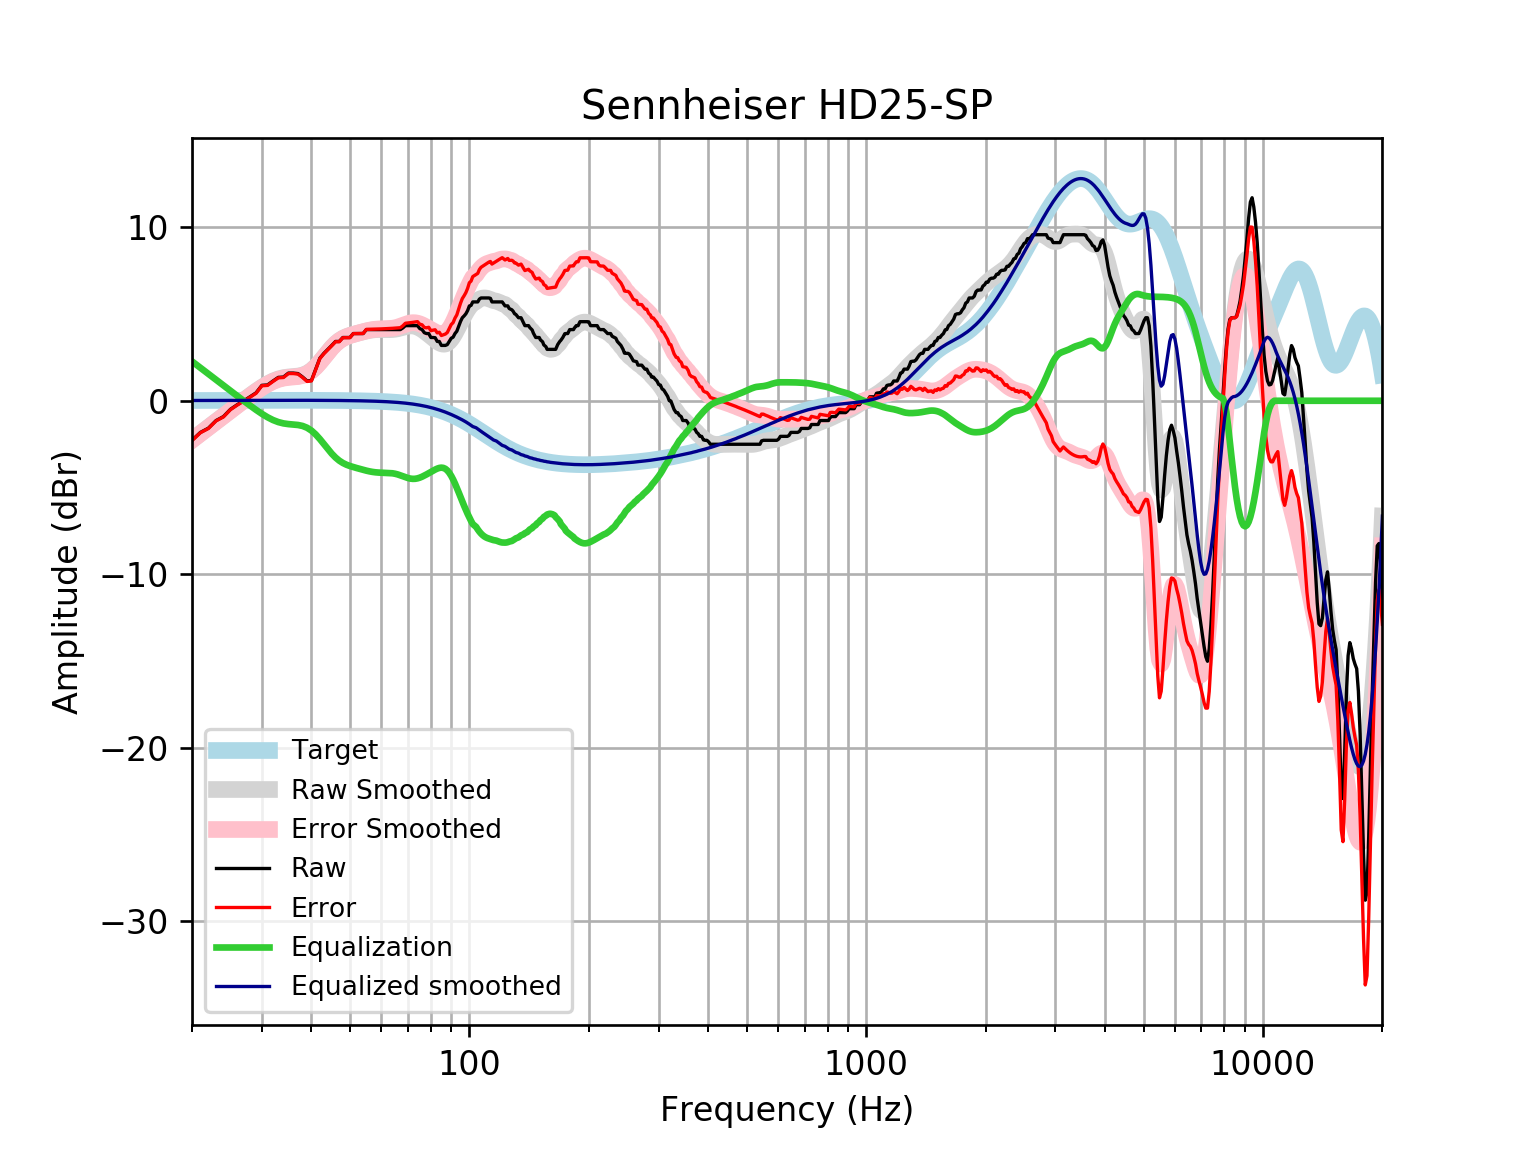

Values plotted in this chart, from the file beside it:
frequency, raw, error, smoothed, error_smoothed, equalization, equalized_raw, equalized_smoothed, target
20, -2.279, -2.296, -2.254, -2.271, 2.271, -0.008461, 0.01646, 0.01648
21, -1.823, -1.841, -1.882, -1.9, 1.9, 0.07658, 0.01765, 0.01765
22, -1.578, -1.597, -1.526, -1.544, 1.544, -0.03356, 0.01877, 0.01876
23, -1.14, -1.159, -1.184, -1.204, 1.204, 0.06447, 0.01984, 0.01983
24, -0.9117, -0.9325, -0.8581, -0.879, 0.879, -0.03269, 0.02085, 0.02084
25, -0.4916, -0.5134, -0.5479, -0.5697, 0.5697, 0.07813, 0.02181, 0.02179
26, -0.2279, -0.2506, -0.252, -0.2748, 0.2748, 0.04684, 0.02271, 0.02269
27, -2.7755575615628914e-17, -0.02353, 0.03005, 0.006502, -0.006502, -0.006502, 0.02355, 0.02353
28, 0.2279, 0.2036, 0.2979, 0.2736, -0.2736, -0.04563, 0.02433, 0.02431
29, 0.4558, 0.4308, 0.5489, 0.5238, -0.5238, -0.06797, 0.02504, 0.02502
30, 0.8897, 0.864, 0.7775, 0.7518, -0.7518, 0.1379, 0.02567, 0.02566
31, 0.9117, 0.8855, 0.9763, 0.9501, -0.9501, -0.03838, 0.02623, 0.02622
32, 1.14, 1.113, 1.137, 1.111, -1.111, 0.02883, 0.02668, 0.02668
33, 1.348, 1.321, 1.256, 1.229, -1.229, 0.119, 0.02704, 0.02704
34, 1.368, 1.34, 1.331, 1.304, -1.304, 0.06336, 0.02728, 0.02728
35, 1.595, 1.568, 1.373, 1.345, -1.345, 0.2501, 0.0274, 0.0274
36, 1.595, 1.568, 1.396, 1.369, -1.369, 0.2268, 0.02739, 0.02739
37, 1.566, 1.539, 1.424, 1.396, -1.396, 0.1698, 0.02723, 0.02723
38, 1.368, 1.341, 1.479, 1.452, -1.452, -0.08471, 0.02691, 0.02692
39, 1.14, 1.113, 1.583, 1.556, -1.556, -0.4168, 0.02643, 0.02644
40, 1.17, 1.144, 1.746, 1.72, -1.72, -0.5495, 0.02578, 0.02579
41, 1.82, 1.795, 1.966, 1.941, -1.941, -0.1208, 0.02495, 0.02496
42, 2.455, 2.431, 2.231, 2.208, -2.208, 0.2472, 0.02393, 0.02393
43, 2.735, 2.712, 2.52, 2.497, -2.497, 0.2378, 0.02272, 0.02272
44, 2.963, 2.942, 2.807, 2.785, -2.785, 0.1777, 0.0213, 0.0213
45, 3.191, 3.171, 3.069, 3.049, -3.049, 0.1418, 0.01968, 0.01967
46, 3.419, 3.401, 3.291, 3.273, -3.273, 0.1456, 0.01785, 0.01783
47, 3.419, 3.403, 3.467, 3.451, -3.451, -0.03259, 0.01579, 0.01577
48, 3.647, 3.633, 3.599, 3.586, -3.586, 0.06078, 0.0135, 0.01347
49, 3.647, 3.636, 3.696, 3.685, -3.685, -0.03859, 0.01097, 0.01094
50, 3.647, 3.639, 3.769, 3.761, -3.761, -0.1139, 0.008186, 0.008144
51, 3.875, 3.87, 3.827, 3.822, -3.822, 0.05253, 0.005126, 0.00508
52, 3.875, 3.873, 3.879, 3.877, -3.877, -0.00277, 0.001774, 0.001724
53, 3.875, 3.877, 3.928, 3.93, -3.93, -0.0556, -0.001894, -0.001946
54, 3.875, 3.881, 3.975, 3.981, -3.981, -0.1064, -0.005905, -0.005958
55, 4.103, 4.113, 4.018, 4.028, -4.028, 0.07443, -0.01029, -0.01034
56, 4.103, 4.118, 4.054, 4.069, -4.069, 0.03362, -0.01508, -0.01514
57, 4.103, 4.123, 4.081, 4.101, -4.101, 0.00122, -0.02033, -0.02038
58, 4.103, 4.129, 4.098, 4.124, -4.124, -0.02178, -0.02607, -0.02611
59, 4.103, 4.135, 4.106, 4.138, -4.138, -0.03593, -0.03234, -0.03238
60, 4.103, 4.142, 4.107, 4.146, -4.146, -0.04326, -0.03921, -0.03925
61, 4.103, 4.149, 4.103, 4.15, -4.15, -0.04705, -0.04672, -0.04675
62, 4.103, 4.158, 4.099, 4.154, -4.154, -0.05133, -0.05494, -0.05496
63, 4.103, 4.166, 4.099, 4.163, -4.163, -0.0603, -0.06392, -0.06393
64, 4.103, 4.176, 4.106, 4.18, -4.18, -0.0776, -0.07372, -0.07373
65, 4.103, 4.187, 4.124, 4.208, -4.208, -0.1056, -0.0844, -0.08441
66, 4.103, 4.199, 4.151, 4.247, -4.247, -0.1449, -0.09604, -0.09603
67, 4.103, 4.211, 4.188, 4.296, -4.296, -0.1937, -0.1087, -0.1087
68, 4.2, 4.323, 4.228, 4.351, -4.351, -0.1503, -0.1224, -0.1224
69, 4.33, 4.468, 4.267, 4.405, -4.405, -0.07406, -0.1372, -0.1372
70, 4.33, 4.484, 4.298, 4.452, -4.452, -0.1212, -0.1533, -0.1533
71, 4.33, 4.501, 4.315, 4.486, -4.486, -0.1551, -0.1706, -0.1706
72, 4.33, 4.52, 4.312, 4.502, -4.502, -0.1712, -0.1892, -0.1892
73, 4.33, 4.54, 4.288, 4.498, -4.498, -0.1671, -0.2092, -0.2092
74, 4.33, 4.561, 4.243, 4.474, -4.474, -0.1432, -0.2306, -0.2305
75, 4.16, 4.414, 4.179, 4.432, -4.432, -0.2722, -0.2535, -0.2534
76, 4.103, 4.38, 4.1, 4.378, -4.378, -0.2755, -0.2778, -0.2778
77, 3.923, 4.227, 4.011, 4.315, -4.315, -0.3913, -0.3037, -0.3037
78, 3.875, 4.206, 3.915, 4.246, -4.246, -0.3712, -0.3312, -0.3312
79, 3.875, 4.235, 3.814, 4.175, -4.175, -0.3, -0.3604, -0.3603
... 553 more rows
